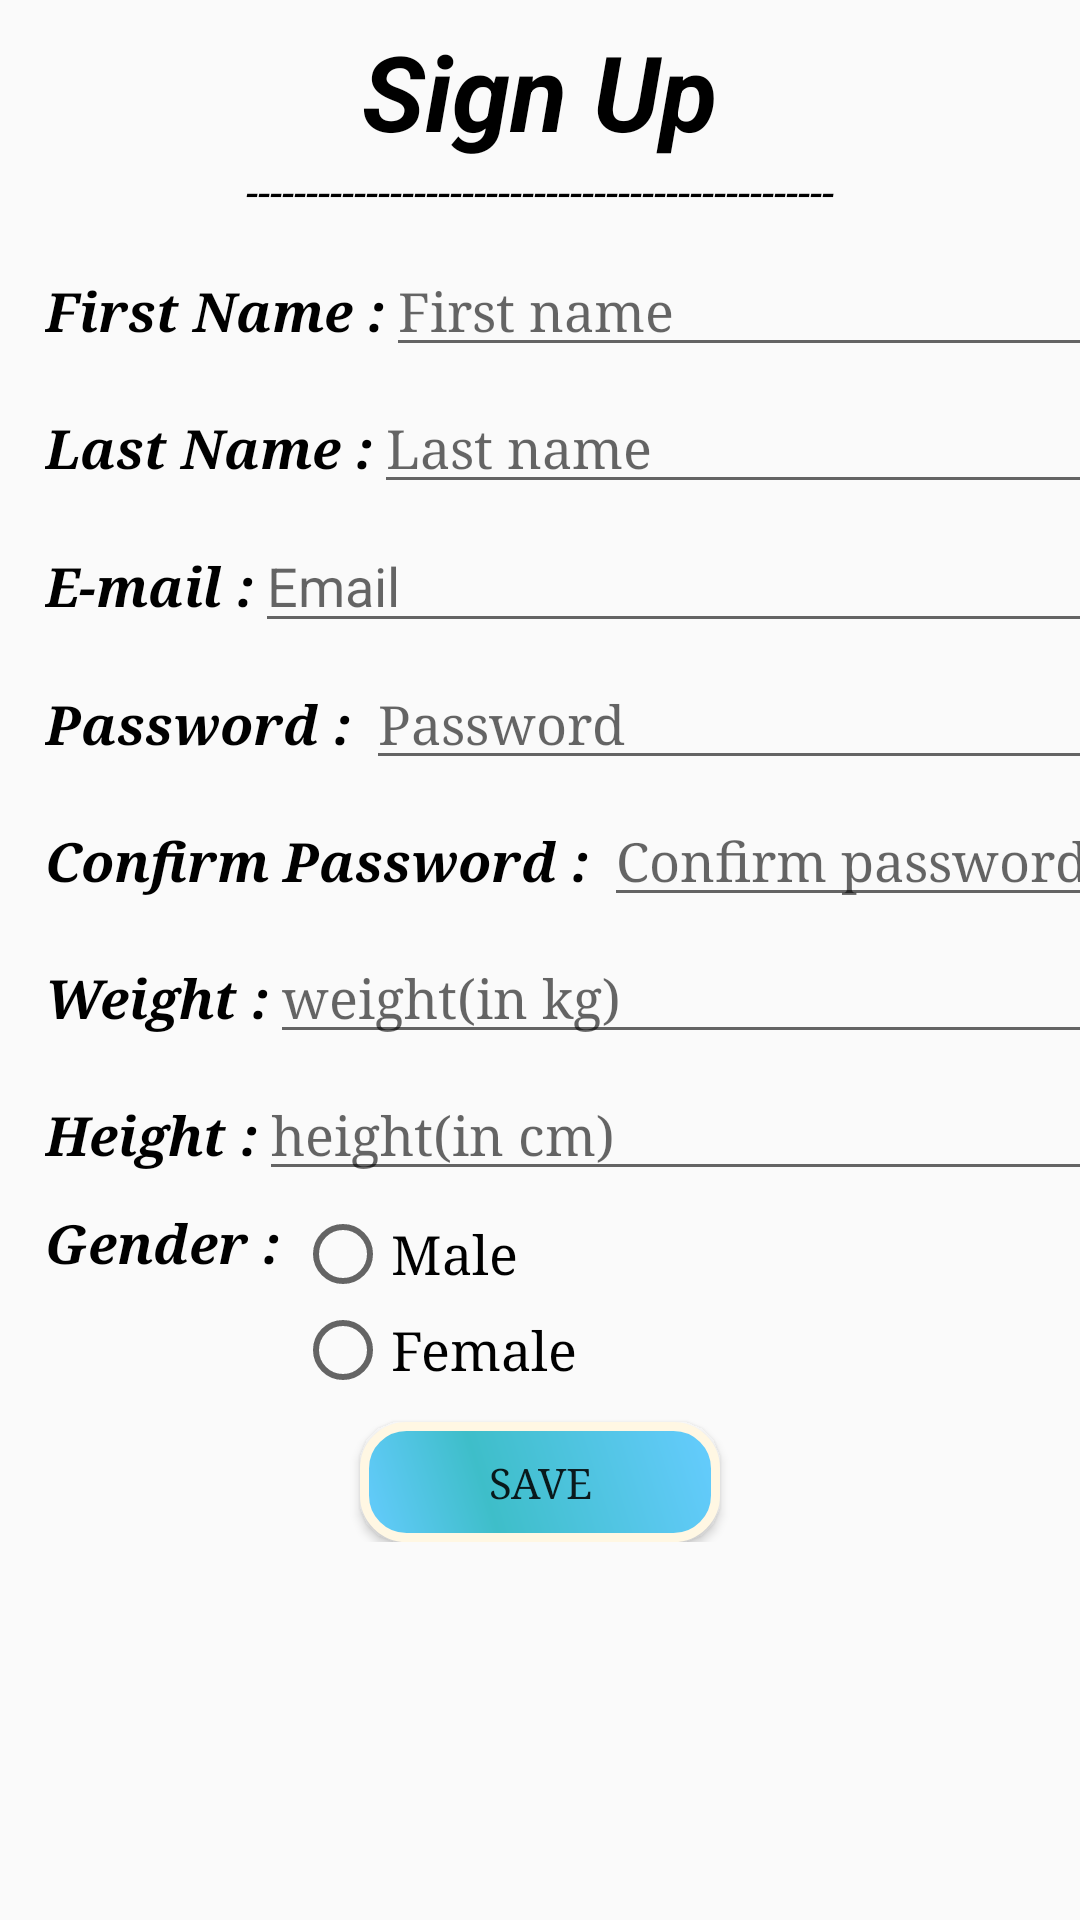

This screen was rendered from an Android layout file. Write that file and the resources it references.
<!-- AndroidManifest.xml: application theme AppTheme -->
<!-- res/layout/fragment_register_1.xml -->
<?xml version="1.0" encoding="utf-8"?>
<ScrollView xmlns:android="http://schemas.android.com/apk/res/android"
    xmlns:tools="http://schemas.android.com/tools"
    android:layout_width="match_parent"
    android:layout_height="match_parent"
    android:layout_gravity="center"
    android:background="@drawable/background">
<LinearLayout
    xmlns:android="http://schemas.android.com/apk/res/android"
    xmlns:app="http://schemas.android.com/apk/res-auto"
    xmlns:tools="http://schemas.android.com/tools"
    android:layout_width="match_parent"
    android:layout_height="match_parent"
    android:gravity="center"
    android:orientation="vertical">

    <TextView
        android:id="@+id/DetailsName"
        android:layout_width="wrap_content"
        android:layout_height="wrap_content"
        android:text="@string/register_title"
        android:textSize="35sp"
        android:textColor="@color/black"
        android:layout_marginTop="7dp"
        android:textStyle="italic|bold"/>

    <TextView
        android:id="@+id/app"
        android:layout_width="wrap_content"
        android:layout_height="23dp"
        android:text="@string/line"
        android:textColor="@color/black"
        android:textSize="15sp"
        android:textStyle="italic"
        app:layout_constraintTop_toBottomOf="@+id/appName"/>

    <LinearLayout
        android:id="@+id/linearLayout1"
        android:layout_marginTop="5dp"
        android:layout_marginLeft="10dp"
        android:layout_width="match_parent"
        android:layout_height="wrap_content"
        android:orientation="horizontal" >
        <TextView
            android:layout_width="wrap_content"
            android:layout_height="wrap_content"
            android:textSize="18sp"
            android:fontFamily="serif"
            android:textStyle="italic"
            android:textColor="@color/black"
            android:text="@string/first_name"/>
        <EditText
            android:id="@+id/firstNameEditText"
            android:layout_width="match_parent"
            android:layout_height="wrap_content"
            android:layout_centerHorizontal="true"
            android:textSize="18sp"
            android:hint="First name"
            android:fontFamily="serif"/>
    </LinearLayout>


    <LinearLayout
        android:id="@+id/linearLayout2"
        android:layout_marginTop="5dp"
        android:layout_marginLeft="10dp"
        android:layout_width="match_parent"
        android:layout_height="wrap_content"
        android:orientation="horizontal" >
        <TextView
            android:layout_width="wrap_content"
            android:layout_height="wrap_content"
            android:textSize="18sp"
            android:fontFamily="serif"
            android:textStyle="italic"
            android:textColor="@color/black"
            android:text="@string/last_name"/>
    <EditText
        android:id="@+id/lastNameEditText"
        android:layout_width="match_parent"
        android:layout_height="wrap_content"
        android:layout_above="@+id/firstNameEditText"
        android:layout_centerHorizontal="true"
        android:textSize="18sp"
        android:hint="Last name"
        android:fontFamily="serif"/>

    </LinearLayout>

    <LinearLayout
        android:id="@+id/linearLayout3"
        android:layout_marginTop="5dp"
        android:layout_marginLeft="10dp"
        android:layout_width="match_parent"
        android:layout_height="wrap_content"
        android:orientation="horizontal" >
        <TextView
            android:layout_width="wrap_content"
            android:layout_height="wrap_content"
            android:textSize="18sp"
            android:fontFamily="serif"
            android:textStyle="italic"
            android:textColor="@color/black"
            android:text="@string/email"/>
    <EditText
        android:id="@+id/emailEditText"
        android:layout_width="match_parent"
        android:layout_height="wrap_content"
        android:layout_above="@+id/lastNameEditText"
        android:layout_centerHorizontal="true"
        android:textSize="18sp"
        android:hint="Email" />
    </LinearLayout>

    <LinearLayout
        android:id="@+id/linearLayout4"
        android:layout_marginTop="5dp"
        android:layout_marginLeft="10dp"
        android:layout_width="match_parent"
        android:layout_height="wrap_content"
        android:orientation="horizontal" >
        <TextView
            android:layout_width="wrap_content"
            android:layout_height="wrap_content"
            android:textSize="18sp"
            android:fontFamily="serif"
            android:textStyle="italic"
            android:textColor="@color/black"
            android:text="@string/password"/>
    <EditText
        android:id="@+id/pwEditText"
        android:layout_width="match_parent"
        android:layout_height="wrap_content"
        android:layout_alignParentBottom="true"
        android:layout_centerHorizontal="true"
        android:hint="Password"
        android:textSize="18sp"
        android:inputType="textPassword"
        android:fontFamily="serif"/>
    </LinearLayout>
    <LinearLayout
        android:id="@+id/linearLayout5"
        android:layout_marginTop="5dp"
        android:layout_marginLeft="10dp"
        android:layout_width="match_parent"
        android:layout_height="wrap_content"
        android:orientation="horizontal" >
        <TextView
            android:layout_width="wrap_content"
            android:layout_height="wrap_content"
            android:textSize="18sp"
            android:fontFamily="serif"
            android:textStyle="italic"
            android:textColor="@color/black"
            android:text="@string/confirm_pass"/>
    <EditText
        android:id="@+id/confirmPwEditText"
        android:layout_width="match_parent"
        android:layout_height="wrap_content"
        android:layout_alignParentTop="true"
        android:layout_centerHorizontal="true"
        android:hint="Confirm password"
        android:textSize="18sp"
        android:inputType="textPassword"
        android:fontFamily="serif"/>
    </LinearLayout>

    <LinearLayout
        android:id="@+id/linearLayout6"
        android:layout_marginTop="5dp"
        android:layout_marginLeft="10dp"
        android:layout_width="match_parent"
        android:layout_height="wrap_content"
        android:orientation="horizontal" >
        <TextView
            android:layout_width="wrap_content"
            android:layout_height="wrap_content"
            android:textSize="18sp"
            android:fontFamily="serif"
            android:textStyle="italic"
            android:textColor="@color/black"
            android:text="@string/weight"/>
    <EditText
        android:id="@+id/weightEditText"
        android:layout_width="match_parent"
        android:layout_height="wrap_content"
        android:layout_centerHorizontal="true"
        android:inputType="number"
        android:textSize="18sp"
        android:hint="weight(in kg)"
        android:fontFamily="serif"/>
    </LinearLayout>

    <LinearLayout
        android:id="@+id/linearLayout7"
        android:layout_marginTop="5dp"
        android:layout_marginLeft="10dp"
        android:layout_width="match_parent"
        android:layout_height="wrap_content"
        android:orientation="horizontal" >
        <TextView
            android:layout_width="wrap_content"
            android:layout_height="wrap_content"
            android:textSize="18sp"
            android:fontFamily="serif"
            android:textStyle="italic"
            android:textColor="@color/black"
            android:text="@string/height"/>

    <EditText
        android:id="@+id/heightEditText"
        android:layout_width="match_parent"
        android:layout_height="wrap_content"
        android:layout_above="@+id/weightEditText"
        android:layout_centerHorizontal="true"
        android:textSize="18sp"
        android:hint="height(in cm)"
        android:inputType="number"
        android:fontFamily="serif"/>
    </LinearLayout>

    <LinearLayout
        android:id="@+id/linearLayout8"
        android:layout_marginTop="5dp"
        android:layout_marginLeft="10dp"
        android:layout_width="match_parent"
        android:layout_height="wrap_content"
        android:orientation="horizontal" >
        <TextView
            android:layout_width="wrap_content"
            android:layout_height="wrap_content"
            android:textSize="18sp"
            android:fontFamily="serif"
            android:textStyle="italic"
            android:textColor="@color/black"
            android:text="@string/gender"/>
    <RadioGroup
        android:id="@+id/genderRadioGroup"
        android:layout_width="match_parent"
        android:layout_height="wrap_content"
        tools:ignore="MissingConstraints"
        android:textSize="18sp"
        tools:layout_editor_absoluteX="16dp"
        tools:layout_editor_absoluteY="67dp"
        android:fontFamily="serif">

        <RadioButton
            android:id="@+id/maleGender"
            android:layout_width="match_parent"
            android:layout_height="match_parent"
            android:textSize="18sp"
            android:checked="false"
            android:text="@string/male"
            android:fontFamily="serif"/>

        <RadioButton
            android:id="@+id/femaleGender"
            android:layout_width="match_parent"
            android:layout_height="match_parent"
            android:textSize="18sp"
            android:checked="false"
            android:text="@string/female"
            android:fontFamily="serif"/>
    </RadioGroup>
    </LinearLayout>


    <Button
        android:id="@+id/registerButton"
        android:layout_width="120dp"
        android:layout_height="40dp"
        android:text="@string/save"
        android:layout_marginTop="8dp"
        tools:ignore="MissingConstraints"
        tools:layout_editor_absoluteX="148dp"
        tools:layout_editor_absoluteY="379dp"
        android:fontFamily="serif"
        android:background="@drawable/button_background"/>

</LinearLayout>
</ScrollView>
<!-- resources referenced by this layout -->
<resources>
  <color name="black">#000000</color>
  <!-- drawable button_background (drawable) -->
  <?xml version="1.0" encoding="utf-8"?>
  <shape xmlns:android="http://schemas.android.com/apk/res/android" android:shape="rectangle" >
      <corners
          android:radius="14dp"
          />
      <gradient
          android:angle="45"
          android:centerX="35%"
          android:centerColor="#3EBEC9"
          android:startColor="#66ccff"
          android:endColor="#66ccff"
          android:type="linear"
          />
      <padding
          android:left="0dp"
          android:top="0dp"
          android:right="0dp"
          android:bottom="0dp"
          />
      <size
          android:width="270dp"
          android:height="60dp"
          />
      <stroke
          android:width="3dp"
          android:color="#FFF7E3"
          />
  </shape>
  <string name="confirm_pass"><b>Confirm Password : </b></string>
  <string name="email"><b>E-mail :</b></string>
  <string name="female">Female</string>
  <string name="first_name"><b>First Name :</b></string>
  <string name="gender"><b>Gender : </b></string>
  <string name="height"><b>Height :</b></string>
  <string name="last_name"><b>Last Name :</b></string>
  <string name="line">-------------------------------------------------</string>
  <string name="male">Male</string>
  <string name="password"><b>Password : </b></string>
  <string name="register_title"><b>Sign Up</b></string>
  <string name="save">SAVE</string>
  <string name="weight"><b>Weight :</b></string>
  <style name="AppTheme" parent="Theme.AppCompat.Light.DarkActionBar">
          
          <item name="colorPrimary">@color/black</item>
          <item name="colorPrimaryDark">@color/black</item>
          <item name="colorAccent">@color/lightBlue</item>
      </style>
  <color name="lightBlue">#66ccff</color>
</resources>
